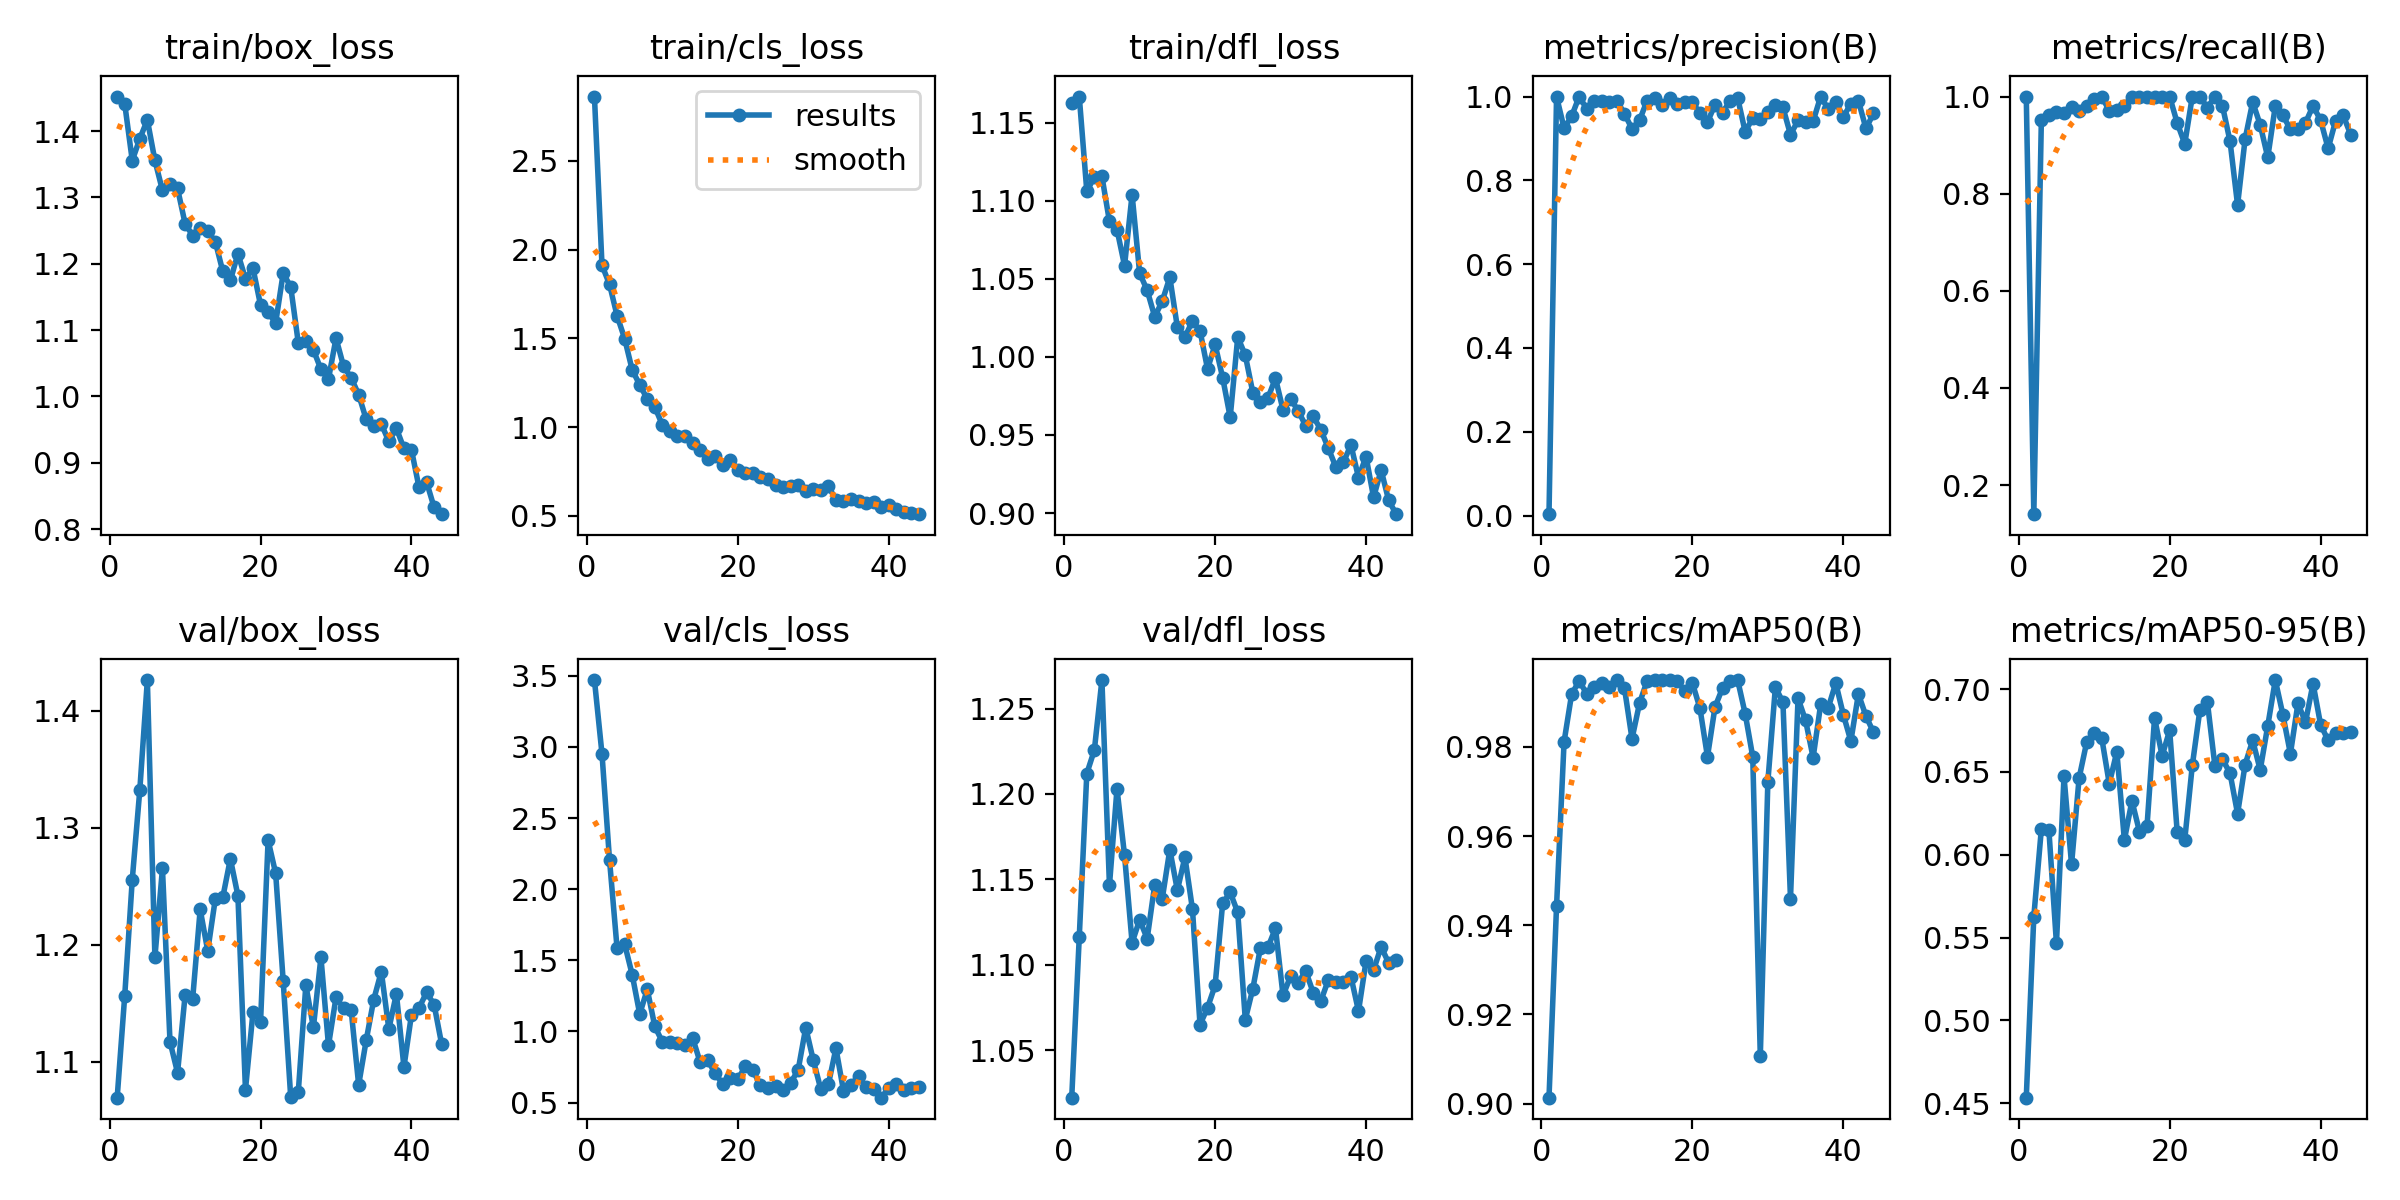

Values plotted in this chart, from the file beside it:
epoch, time, train/box_loss, train/cls_loss, train/dfl_loss, metrics/precision(B), metrics/recall(B), metrics/mAP50(B), metrics/mAP50-95(B), val/box_loss, val/cls_loss, val/dfl_loss, lr/pg0, lr/pg1, lr/pg2
1, 8.818, 1.452, 2.862, 1.162, 0.00333, 1, 0.9013, 0.4533, 1.069, 3.471, 1.022, 0.00064, 0.00064, 0.00064
2, 16.68, 1.441, 1.912, 1.167, 1, 0.1401, 0.9443, 0.5627, 1.156, 2.952, 1.116, 0.001274, 0.001274, 0.001274
3, 24.47, 1.356, 1.804, 1.106, 0.9246, 0.9524, 0.9812, 0.6156, 1.255, 2.204, 1.212, 0.001882, 0.001882, 0.001882
4, 32.29, 1.389, 1.627, 1.115, 0.953, 0.9612, 0.9918, 0.6147, 1.332, 1.584, 1.226, 0.001881, 0.001881, 0.001881
5, 40.11, 1.417, 1.499, 1.116, 1, 0.9679, 0.9948, 0.5464, 1.426, 1.615, 1.267, 0.001842, 0.001842, 0.001842
6, 47.92, 1.356, 1.322, 1.087, 0.9708, 0.9666, 0.9919, 0.6473, 1.189, 1.4, 1.146, 0.001802, 0.001802, 0.001802
7, 55.85, 1.311, 1.237, 1.082, 0.9902, 0.979, 0.9934, 0.5942, 1.265, 1.123, 1.203, 0.001762, 0.001762, 0.001762
8, 63.76, 1.32, 1.158, 1.058, 0.9899, 0.9709, 0.9943, 0.6463, 1.117, 1.296, 1.164, 0.001723, 0.001723, 0.001723
9, 71.58, 1.314, 1.113, 1.104, 0.9859, 0.9806, 0.9935, 0.6679, 1.09, 1.035, 1.113, 0.001683, 0.001683, 0.001683
10, 79.46, 1.261, 1.012, 1.054, 0.9903, 0.9956, 0.995, 0.6734, 1.157, 0.9267, 1.126, 0.001644, 0.001644, 0.001644
11, 87.57, 1.243, 0.9769, 1.043, 0.9588, 1, 0.9932, 0.6705, 1.153, 0.9256, 1.115, 0.001604, 0.001604, 0.001604
12, 95.38, 1.255, 0.9502, 1.026, 0.9232, 0.9709, 0.9818, 0.6429, 1.23, 0.9194, 1.147, 0.001564, 0.001564, 0.001564
13, 103.2, 1.249, 0.9508, 1.036, 0.9435, 0.9727, 0.9898, 0.6622, 1.195, 0.9058, 1.139, 0.001525, 0.001525, 0.001525
14, 111.2, 1.234, 0.909, 1.051, 0.9902, 0.9811, 0.9948, 0.6089, 1.239, 0.9557, 1.167, 0.001485, 0.001485, 0.001485
15, 119, 1.188, 0.87, 1.019, 0.9966, 1, 0.995, 0.6325, 1.24, 0.7847, 1.144, 0.001446, 0.001446, 0.001446
16, 126.9, 1.175, 0.8196, 1.013, 0.9797, 1, 0.9949, 0.614, 1.273, 0.7974, 1.163, 0.001406, 0.001406, 0.001406
17, 134.7, 1.215, 0.8343, 1.023, 0.9956, 1, 0.995, 0.6172, 1.242, 0.7053, 1.132, 0.001366, 0.001366, 0.001366
18, 142.6, 1.177, 0.788, 1.017, 0.9813, 1, 0.9948, 0.6827, 1.076, 0.6302, 1.065, 0.001327, 0.001327, 0.001327
19, 150.6, 1.193, 0.8129, 0.9922, 0.9875, 1, 0.9925, 0.6597, 1.142, 0.6713, 1.075, 0.001287, 0.001287, 0.001287
20, 158.4, 1.138, 0.7591, 1.008, 0.9864, 1, 0.9943, 0.6751, 1.134, 0.663, 1.088, 0.001248, 0.001248, 0.001248
21, 166.3, 1.127, 0.7406, 0.9867, 0.9606, 0.9456, 0.9887, 0.6136, 1.289, 0.7559, 1.136, 0.001208, 0.001208, 0.001208
22, 174.2, 1.111, 0.7417, 0.9613, 0.9394, 0.9026, 0.9778, 0.609, 1.261, 0.7254, 1.142, 0.001168, 0.001168, 0.001168
23, 182, 1.186, 0.7159, 1.013, 0.9806, 1, 0.989, 0.6539, 1.169, 0.6215, 1.131, 0.001129, 0.001129, 0.001129
24, 189.8, 1.165, 0.7058, 1.001, 0.9614, 1, 0.9932, 0.6872, 1.069, 0.599, 1.068, 0.001089, 0.001089, 0.001089
25, 197.8, 1.081, 0.6734, 0.9771, 0.9902, 0.9769, 0.9948, 0.6922, 1.074, 0.6176, 1.086, 0.00105, 0.00105, 0.00105
26, 205.7, 1.084, 0.6644, 0.971, 0.9969, 1, 0.995, 0.6535, 1.165, 0.5901, 1.11, 0.00101, 0.00101, 0.00101
27, 213.6, 1.07, 0.6678, 0.9736, 0.9154, 0.9806, 0.9874, 0.6577, 1.129, 0.6371, 1.11, 0.0009704, 0.0009704, 0.0009704
28, 221.5, 1.041, 0.6743, 0.9864, 0.9493, 0.908, 0.9778, 0.6492, 1.189, 0.731, 1.121, 0.0009308, 0.0009308, 0.0009308
29, 229.3, 1.026, 0.6383, 0.9661, 0.9454, 0.7767, 0.9106, 0.6248, 1.114, 1.027, 1.082, 0.0008912, 0.0008912, 0.0008912
30, 237.1, 1.088, 0.6512, 0.9731, 0.9632, 0.9126, 0.9722, 0.6545, 1.155, 0.7974, 1.093, 0.0008516, 0.0008516, 0.0008516
31, 244.9, 1.045, 0.6461, 0.9656, 0.9807, 0.9888, 0.9934, 0.6691, 1.146, 0.5927, 1.089, 0.000812, 0.000812, 0.000812
32, 252.7, 1.028, 0.6651, 0.9559, 0.974, 0.9417, 0.99, 0.6512, 1.144, 0.6271, 1.096, 0.0007724, 0.0007724, 0.0007724
33, 260.5, 1.003, 0.5915, 0.962, 0.9092, 0.8748, 0.946, 0.6779, 1.08, 0.882, 1.084, 0.0007328, 0.0007328, 0.0007328
34, 268.3, 0.9654, 0.5811, 0.9534, 0.9429, 0.9806, 0.9909, 0.7055, 1.118, 0.5828, 1.079, 0.0006932, 0.0006932, 0.0006932
35, 276.4, 0.9559, 0.5933, 0.9416, 0.94, 0.9612, 0.9859, 0.6846, 1.153, 0.6222, 1.091, 0.0006536, 0.0006536, 0.0006536
36, 284.3, 0.9584, 0.5843, 0.9294, 0.9412, 0.9326, 0.9776, 0.661, 1.177, 0.6892, 1.09, 0.000614, 0.000614, 0.000614
37, 292.1, 0.932, 0.5718, 0.9325, 1, 0.9336, 0.9896, 0.6914, 1.128, 0.6074, 1.09, 0.0005744, 0.0005744, 0.0005744
38, 300.1, 0.9518, 0.5758, 0.9437, 0.9701, 0.9461, 0.9888, 0.68, 1.158, 0.5938, 1.093, 0.0005348, 0.0005348, 0.0005348
39, 307.9, 0.9215, 0.5524, 0.9227, 0.9873, 0.9806, 0.9943, 0.7034, 1.095, 0.5343, 1.073, 0.0004952, 0.0004952, 0.0004952
40, 315.7, 0.9192, 0.5611, 0.9362, 0.9514, 0.9515, 0.9873, 0.6786, 1.14, 0.6008, 1.102, 0.0004556, 0.0004556, 0.0004556
41, 324.1, 0.8628, 0.5364, 0.9101, 0.9829, 0.8932, 0.9813, 0.669, 1.146, 0.6312, 1.097, 0.000416, 0.000416, 0.000416
42, 331.9, 0.8709, 0.5225, 0.9276, 0.9899, 0.9505, 0.9919, 0.6736, 1.159, 0.5854, 1.11, 0.0003764, 0.0003764, 0.0003764
43, 339.8, 0.8326, 0.518, 0.9081, 0.9239, 0.9612, 0.9869, 0.6736, 1.149, 0.6052, 1.101, 0.0003368, 0.0003368, 0.0003368
44, 347.6, 0.8224, 0.5092, 0.8993, 0.9596, 0.9211, 0.9833, 0.6743, 1.115, 0.6087, 1.103, 0.0002972, 0.0002972, 0.0002972
